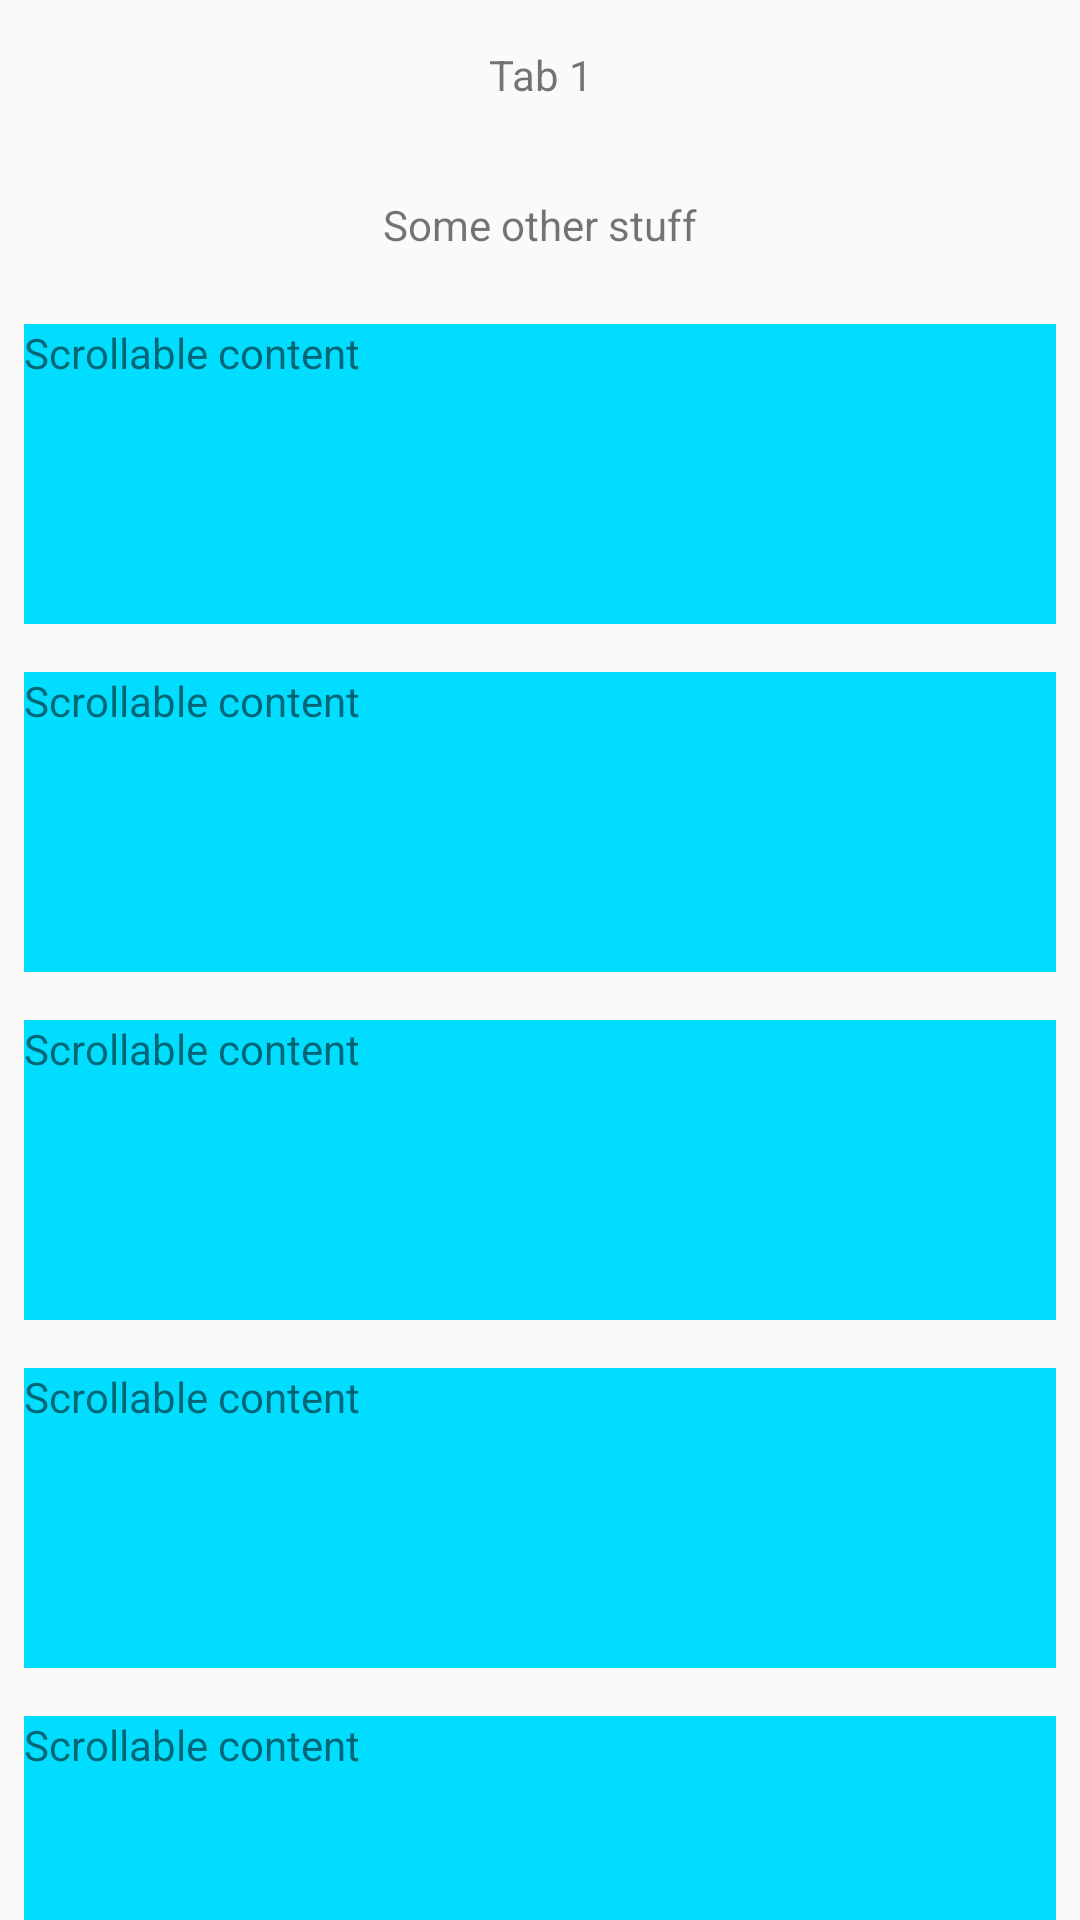

Write the Android layout XML for this screen, with the resource values it uses.
<!-- AndroidManifest.xml: application theme AppTheme -->
<!-- res/layout/frag_tab_one.xml -->
<?xml version="1.0" encoding="utf-8"?>
<LinearLayout xmlns:android="http://schemas.android.com/apk/res/android"
              xmlns:app="http://schemas.android.com/apk/res-auto"
              android:layout_width="match_parent"
              android:layout_height="wrap_content"
              android:orientation="vertical">

    <TextView
        android:layout_width="match_parent"
        android:layout_height="50dp"
        android:layout_gravity="center"
        android:gravity="center"
        android:text="Tab 1"/>

    <TextView
        android:layout_width="match_parent"
        android:layout_height="50dp"
        android:layout_gravity="center"
        android:gravity="center"
        android:text="Some other stuff"/>

    <android.support.v4.widget.NestedScrollView
        android:layout_width="match_parent"
        android:layout_height="wrap_content">
        <LinearLayout
            android:layout_width="match_parent"
            android:layout_height="match_parent"
            android:orientation="vertical">
            <TextView
                android:layout_width="match_parent"
                android:layout_height="100dp"
                android:background="@android:color/holo_blue_bright"
                android:layout_margin="8dp"
                android:text="Scrollable content"/>

            <TextView
                android:layout_width="match_parent"
                android:layout_height="100dp"
                android:background="@android:color/holo_blue_bright"
                android:layout_margin="8dp"
                android:text="Scrollable content"/>
            <TextView
                android:layout_width="match_parent"
                android:layout_height="100dp"
                android:background="@android:color/holo_blue_bright"
                android:layout_margin="8dp"
                android:text="Scrollable content"/>

            <TextView
                android:layout_width="match_parent"
                android:layout_height="100dp"
                android:background="@android:color/holo_blue_bright"
                android:layout_margin="8dp"
                android:text="Scrollable content"/>

            <TextView
                android:layout_width="match_parent"
                android:layout_height="100dp"
                android:background="@android:color/holo_blue_bright"
                android:layout_margin="8dp"
                android:text="Scrollable content"/>

        </LinearLayout>

    </android.support.v4.widget.NestedScrollView>
    <TextView
        android:layout_width="match_parent"
        android:layout_height="200dp"
        android:layout_gravity="center"
        android:gravity="center"
        android:background="@android:color/holo_purple"
        android:text="Bottom stuff"/>
</LinearLayout>
    
<!-- resources referenced by this layout -->
<resources>
  <style name="AppTheme" parent="Theme.AppCompat.Light.NoActionBar">
          
          <item name="colorPrimary">@color/colorPrimary</item>
          <item name="colorPrimaryDark">@color/colorPrimaryDark</item>
          <item name="colorAccent">@color/colorAccent</item>
      </style>
  <!-- not gathered from this repository: default colours our renderer supplied (Android Studio template values) -->
  <color name="colorPrimary">#FF6200EE</color>
  <color name="colorPrimaryDark">#FF3700B3</color>
  <color name="colorAccent">#FF03DAC5</color>
</resources>
